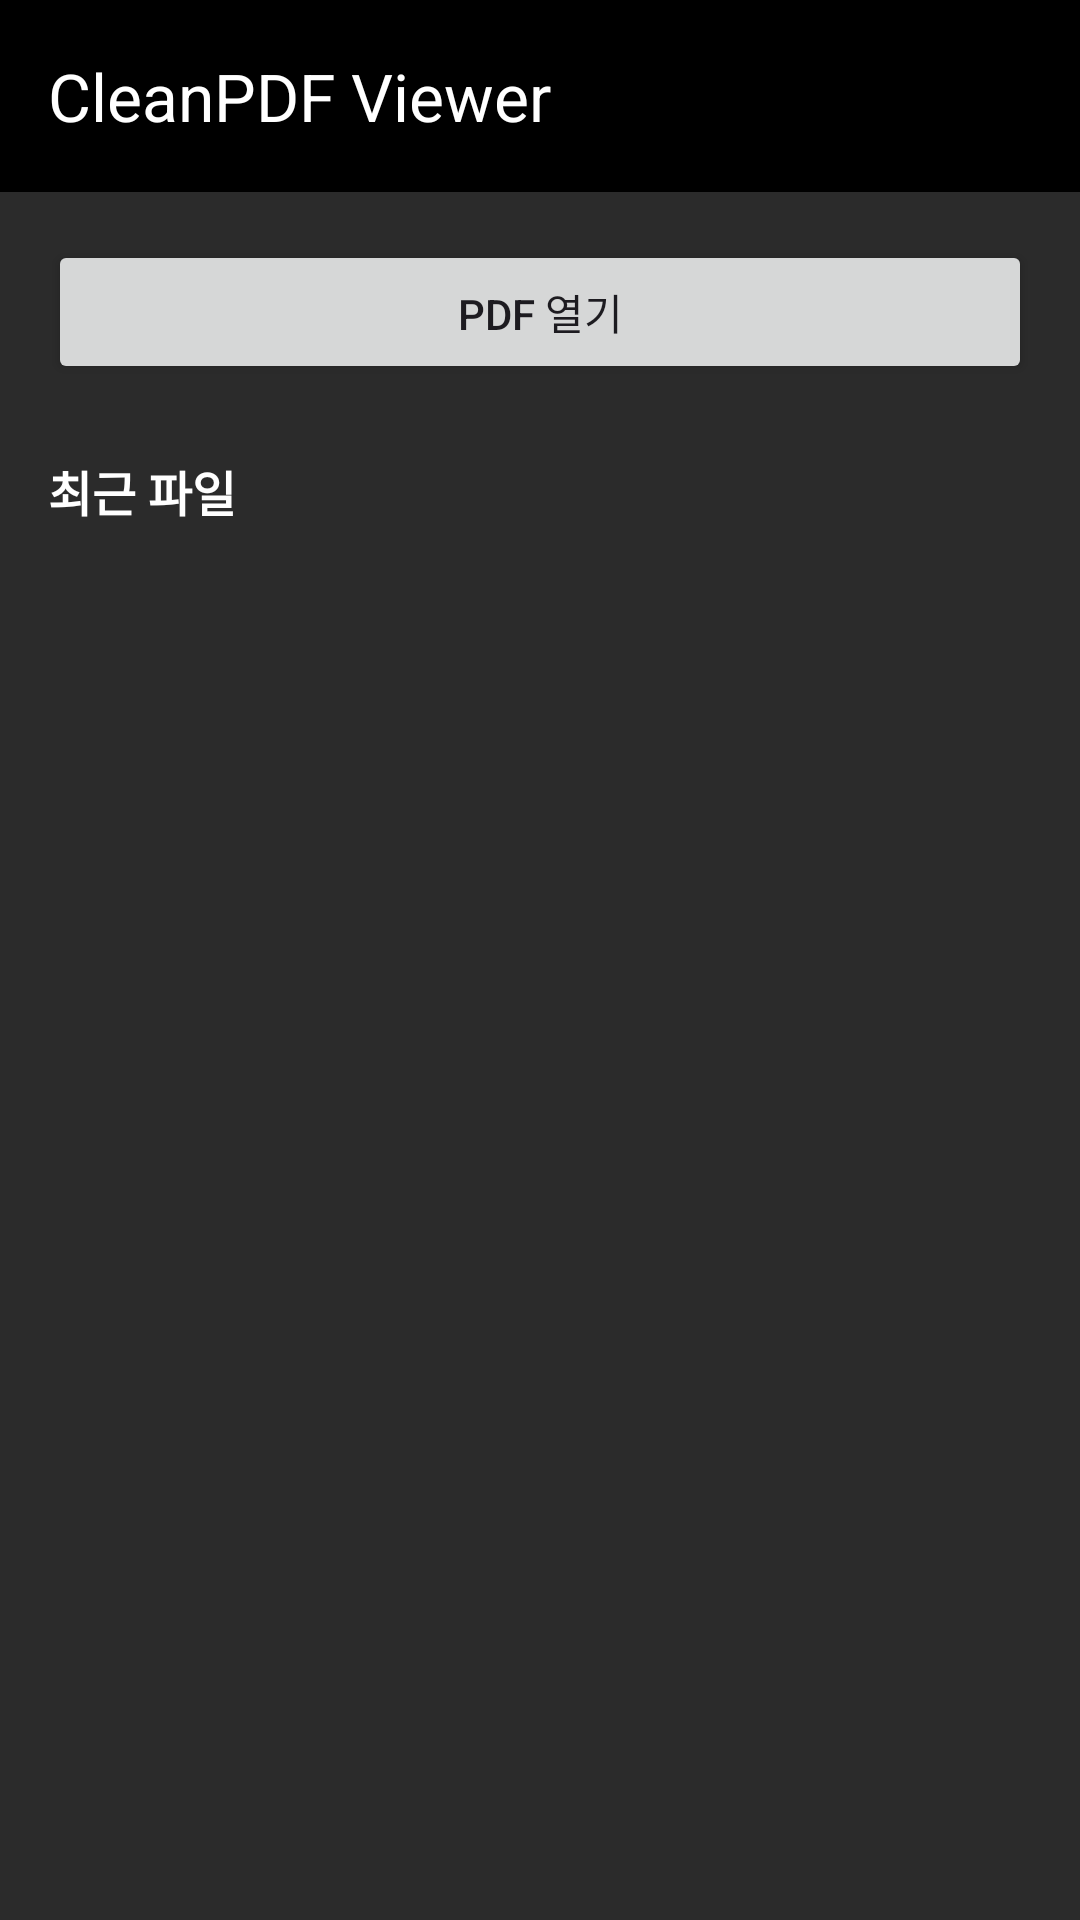

Android layout source for this screen:
<!-- AndroidManifest.xml: application theme Theme.CleanPDF -->
<!-- res/layout/activity_home.xml -->
<?xml version="1.0" encoding="utf-8"?>
<LinearLayout xmlns:android="http://schemas.android.com/apk/res/android"
    xmlns:app="http://schemas.android.com/apk/res-auto"
    android:layout_width="match_parent"
    android:layout_height="match_parent"
    android:orientation="vertical"
    android:background="@color/reader_bg"
    android:fitsSystemWindows="true">

    <com.google.android.material.appbar.MaterialToolbar
        android:id="@+id/toolbar"
        android:layout_width="match_parent"
        android:layout_height="wrap_content"
        android:minHeight="?attr/actionBarSize"
        android:background="@android:color/black"
        android:theme="@style/ThemeOverlay.Material3.Dark.ActionBar"
        app:title="@string/app_name" />

    <LinearLayout
        android:layout_width="match_parent"
        android:layout_height="0dp"
        android:layout_weight="1"
        android:orientation="vertical"
        android:padding="16dp">

        <Button
            android:id="@+id/btn_open"
            android:layout_width="match_parent"
            android:layout_height="wrap_content"
            android:text="@string/open_pdf" />

        <TextView
            android:layout_width="wrap_content"
            android:layout_height="wrap_content"
            android:layout_marginTop="24dp"
            android:layout_marginBottom="4dp"
            android:text="@string/recent_files"
            android:textColor="#FFFFFFFF"
            android:textSize="16sp"
            android:textStyle="bold" />

        <TextView
            android:id="@+id/tv_empty"
            android:layout_width="wrap_content"
            android:layout_height="wrap_content"
            android:layout_marginTop="8dp"
            android:text="@string/no_recent"
            android:textColor="#FFBBBBBB"
            android:visibility="gone" />

        <ScrollView
            android:layout_width="match_parent"
            android:layout_height="0dp"
            android:layout_weight="1">

            <LinearLayout
                android:id="@+id/container_recent"
                android:layout_width="match_parent"
                android:layout_height="wrap_content"
                android:orientation="vertical" />
        </ScrollView>
    </LinearLayout>
</LinearLayout>
<!-- resources referenced by this layout -->
<resources>
  <color name="reader_bg">#FF2B2B2B</color>
  <string name="app_name">CleanPDF Viewer</string>
  <string name="no_recent">최근 파일 없음</string>
  <string name="open_pdf">PDF 열기</string>
  <string name="recent_files">최근 파일</string>
  <style name="Theme.CleanPDF" parent="Theme.Material3.DayNight.NoActionBar">
          <item name="android:windowBackground">@color/reader_bg</item>
      </style>
</resources>
